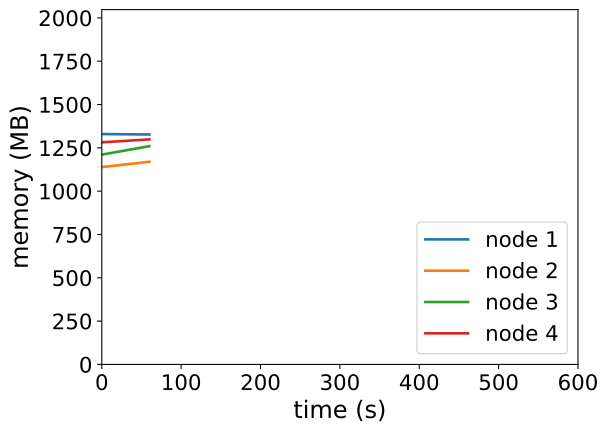

The file beside this chart, header and first rows:
timestamp, ppgcc-m02_pod_amount, ppgcc-m02_memory, ppgcc-m02_cpu, ppgcc-m03_pod_amount, ppgcc-m03_memory, ppgcc-m03_cpu, ppgcc-m04_pod_amount, ppgcc-m04_memory, ppgcc-m04_cpu, ppgcc-m05_pod_amount, ppgcc-m05_memory, ppgcc-m05_cpu
0, 5, 1361588, 931560120, 5, 1166352, 338471996, 5, 1239904, 589097665, 5, 1312608, 737170494
60, 5, 1358948, 956393590, 5, 1197636, 295133669, 5, 1290196, 608097223, 5, 1330296, 674824552
